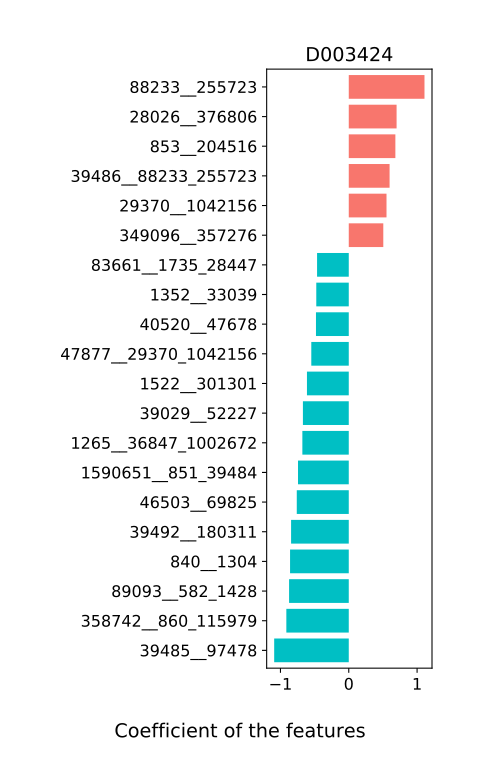

Data behind this chart, as committed beside it:
, D003424
820__371601, 0.1421
397865__349096_357276, -0.27
384638__39777_39778, 0.3904
821__29466, 0.0329
291644__310298, -0.2046
1311__40520_47678, -0.4007
349096__357276, 0.5054
33031__471189, -0.0
1358__861_39950, -0.1242
47884__86185, -0.0
52242__1604_240427, -0.03592
1604__240427, 0.121
35701__264463, -0.0
28137__1383_470565, -0.0
173480__70995_257003, -0.0
1282__33934, -0.0
1599__309120_576610, 0.007784
652716__425941_633701, 0.06597
76122__1134563, -0.0
1383__470565, -0.0
40681__427918, -0.0
33035__1671366, -0.0
139208__217168, -0.0
46506__218538, 0.09136
536633__33043_341225, 0.3024
285__729_28037, -0.1384
623__28901_62322, -0.07314
47879__839_454154, 0.1528
1613__1596_520080, -0.08072
1465754__166486_301302, -0.1587
39777__39778, 0.1125
70995__257003, -0.02575
31971__84031_86668, 0.1084
1496__823_208479, -0.007812
28446__169435, -0.0
1402__587753, -0.09392
1379__187327_487175, -0.254
907__39029_52227, 0.4388
40520__47678, -0.48
47877__29370_1042156, -0.5485
39491__40519, -0.0
390877__29363_147207, -0.1545
55969__29367_31998, 0.0001984
1598__33959, -0.2496
1596__520080, 0.2453
1338__1356, -0.2242
39486__88233_255723, 0.5974
85338__114702_328813, -0.06598
28135__60519_180332, 0.09553
122355__39496_1661059, 0.3439
78345__1680_351091, -0.3751
28901__62322, 0.1914
83661__1735_28447, -0.4641
729__28037, 0.221
839__454154, 0.4368
1515__1535_74426, -0.007397
1307__1322_1532, -0.0
39488__1547_84112, -0.2152
37734__1352_33039, -0.3398
823__208479, -0.07212
... 65 more rows
